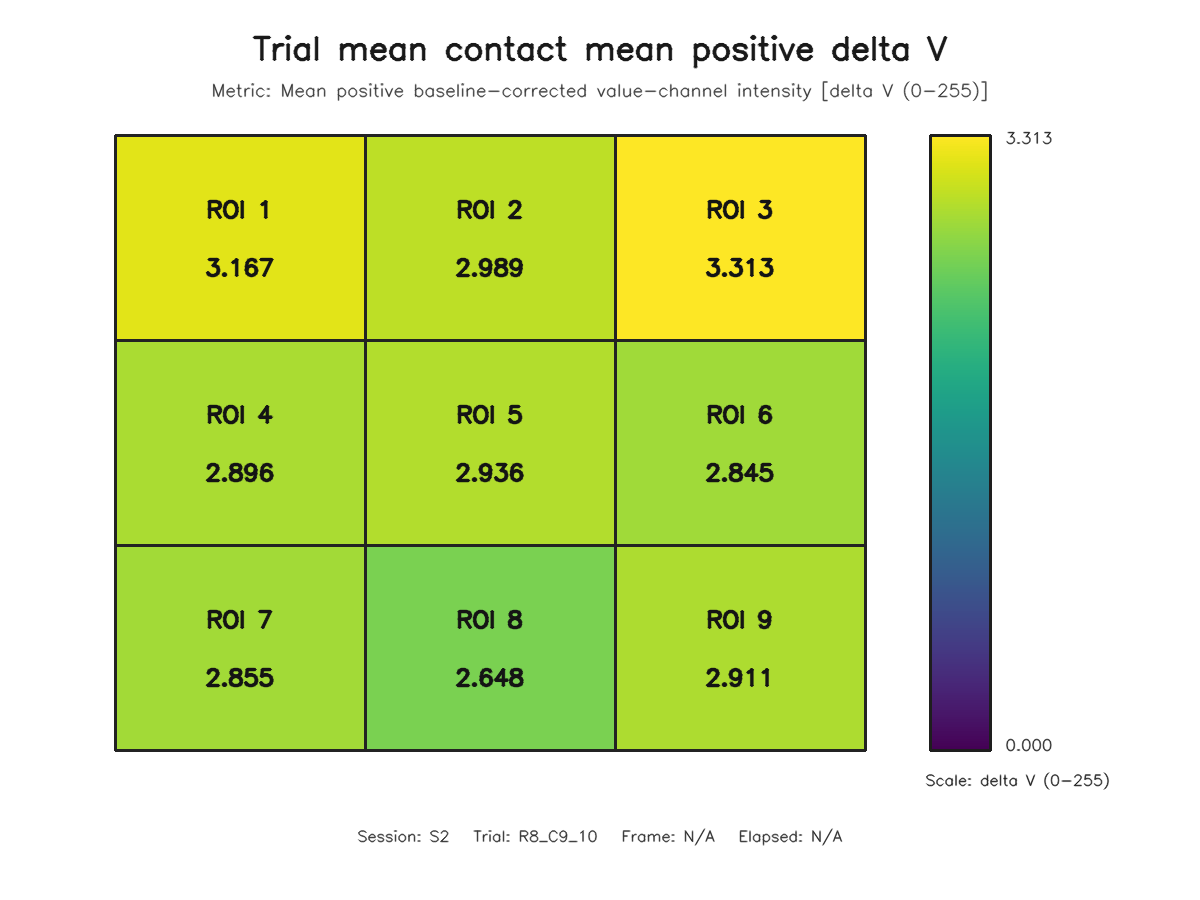

Source data for this figure (header and first rows):
roi, row, column, value
1, 1, 1, 3.167
2, 1, 2, 2.989
3, 1, 3, 3.313
4, 2, 1, 2.896
5, 2, 2, 2.936
6, 2, 3, 2.845
7, 3, 1, 2.855
8, 3, 2, 2.648
9, 3, 3, 2.911
